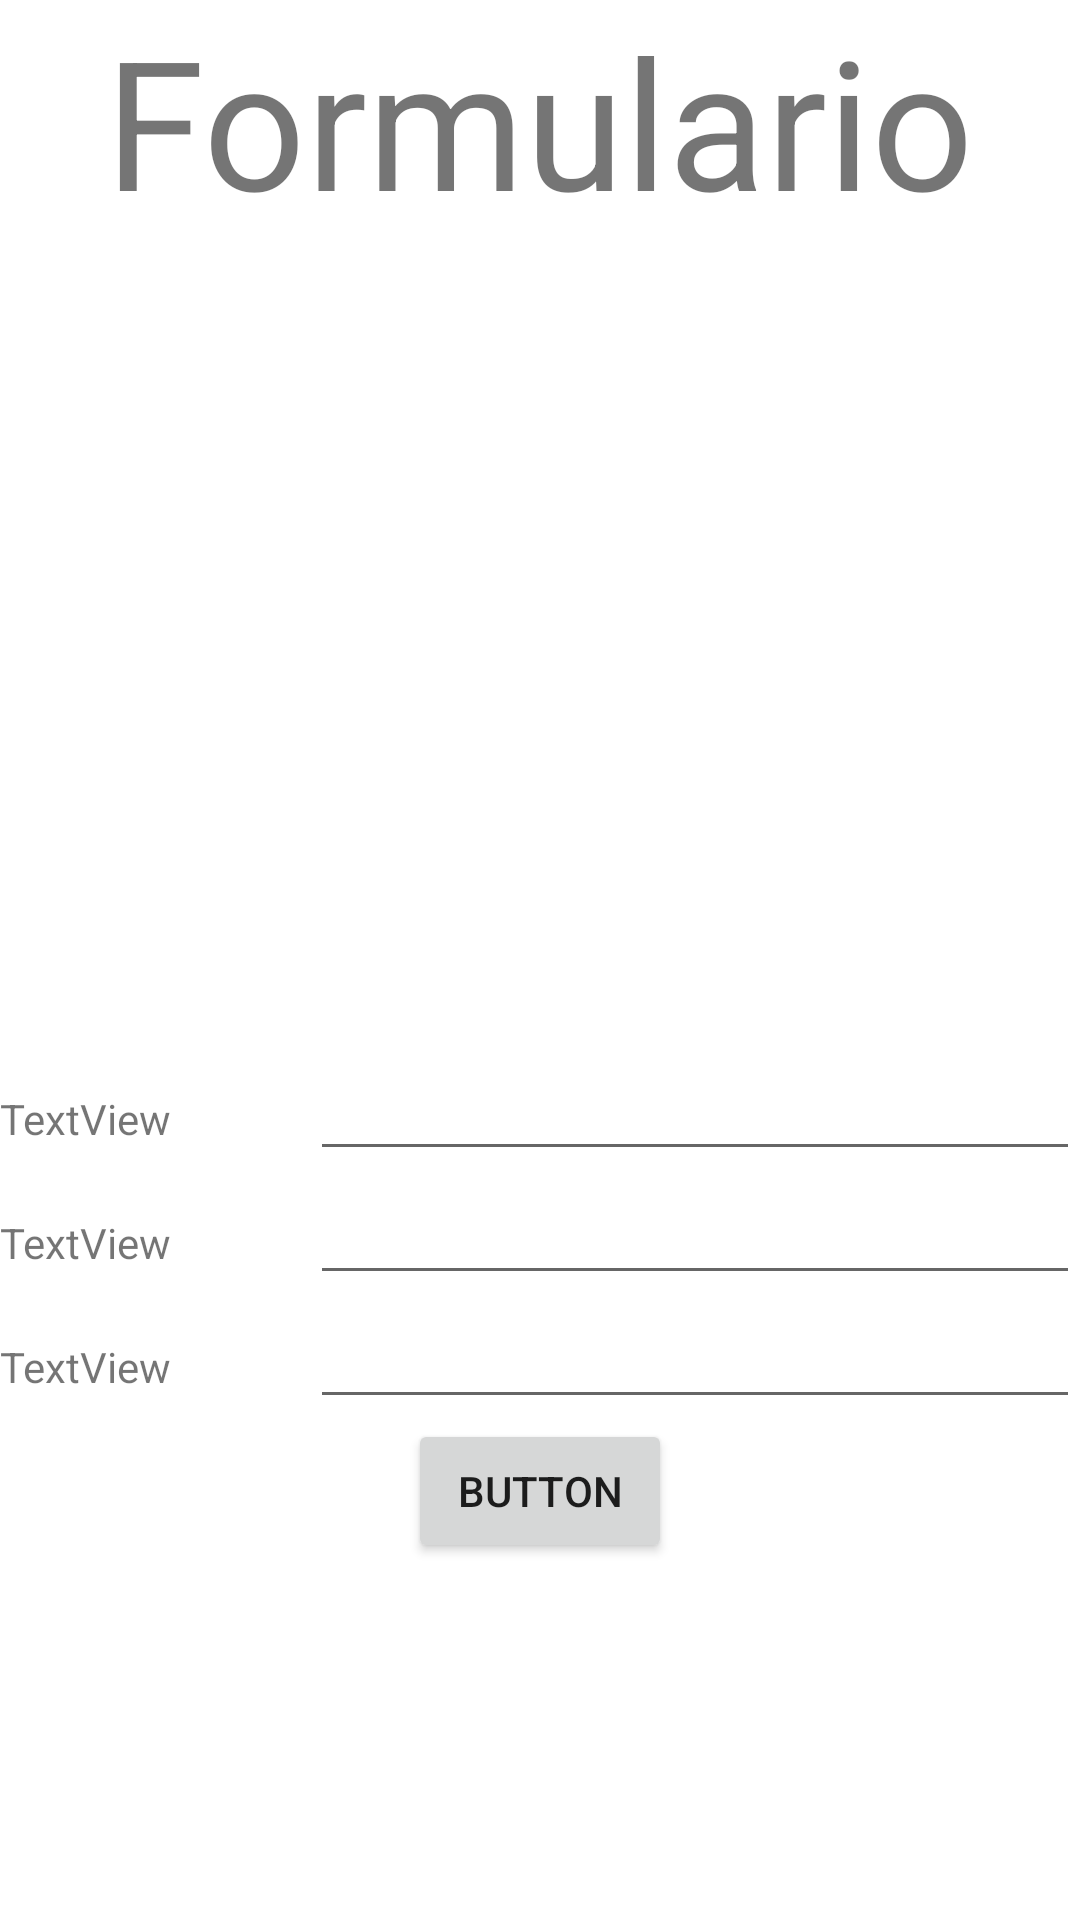

The Android layout XML behind this screen, and the referenced resources:
<!-- AndroidManifest.xml: application theme Theme.SprintTresV2 -->
<!-- res/layout/activity_form.xml -->
<?xml version="1.0" encoding="utf-8"?>
<LinearLayout xmlns:android="http://schemas.android.com/apk/res/android"
    xmlns:app="http://schemas.android.com/apk/res-auto"
    xmlns:tools="http://schemas.android.com/tools"
    android:layout_width="match_parent"
    android:layout_height="match_parent"
    android:orientation="vertical"
    android:gravity="center"
    tools:context=".Form">

    <TextView
        android:id="@+id/textView2"
        android:layout_width="wrap_content"
        android:layout_height="wrap_content"
        android:textSize="60dp"
        android:text="Formulario" />

    <LinearLayout
        android:layout_width="match_parent"
        android:layout_height="match_parent"
        android:gravity="center"
        android:orientation="vertical">

        <ImageView
            android:id="@+id/imgForm"
            android:layout_width="150dp"
            android:layout_height="150dp"
            tools:srcCompat="@tools:sample/avatars" />
        <LinearLayout
            android:layout_width="match_parent"
            android:layout_height="wrap_content"
            android:orientation="horizontal">

            <TextView
                android:id="@+id/textNameForm"
                android:layout_width="wrap_content"
                android:layout_height="wrap_content"
                android:layout_weight="1"
                android:text="TextView" />

            <EditText
                android:id="@+id/editNameForm"
                android:layout_width="wrap_content"
                android:layout_height="wrap_content"
                android:layout_weight="1"
                android:ems="10"
                android:inputType="textPersonName"
                android:text="" />
        </LinearLayout>
        <LinearLayout
            android:layout_width="match_parent"
            android:layout_height="wrap_content"
            android:orientation="horizontal">

            <TextView
                android:id="@+id/textDescriptionForm"
                android:layout_width="wrap_content"
                android:layout_height="wrap_content"
                android:layout_weight="1"
                android:text="TextView" />

            <EditText
                android:id="@+id/editDescriptionForm"
                android:layout_width="wrap_content"
                android:layout_height="wrap_content"
                android:layout_weight="1"
                android:ems="10"
                android:inputType="textPersonName"
                android:text="" />
        </LinearLayout>
        <LinearLayout
            android:layout_width="match_parent"
            android:layout_height="wrap_content"
            android:orientation="horizontal">

            <TextView
                android:id="@+id/textNameForm"
                android:layout_width="wrap_content"
                android:layout_height="wrap_content"
                android:layout_weight="1"
                android:text="TextView" />

            <EditText
                android:id="@+id/editPriceForm"
                android:layout_width="wrap_content"
                android:layout_height="wrap_content"
                android:layout_weight="1"
                android:ems="10"
                android:inputType="textPersonName"
                android:text="" />
        </LinearLayout>

        <Button
            android:id="@+id/btnForm"
            android:layout_width="wrap_content"
            android:layout_height="wrap_content"
            android:text="Button" />
    </LinearLayout>
</LinearLayout>
<!-- resources referenced by this layout -->
<resources>
  <style name="Theme.SprintTresV2" parent="Theme.MaterialComponents.DayNight.DarkActionBar">
          
          <item name="colorPrimary">@color/purple_500</item>
          <item name="colorPrimaryVariant">@color/purple_700</item>
          <item name="colorOnPrimary">@color/white</item>
          
          <item name="colorSecondary">@color/teal_200</item>
          <item name="colorSecondaryVariant">@color/teal_700</item>
          <item name="colorOnSecondary">@color/black</item>
          
          <item name="android:statusBarColor">?attr/colorPrimaryVariant</item>
          
      </style>
  <!-- not gathered from this repository: default colours our renderer supplied (Android Studio template values) -->
  <color name="purple_500">#FF6200EE</color>
  <color name="purple_700">#FF3700B3</color>
  <color name="teal_200">#FF03DAC5</color>
  <color name="teal_700">#FF018786</color>
  <color name="black">#FF000000</color>
  <color name="white">#FFFFFFFF</color>
</resources>
